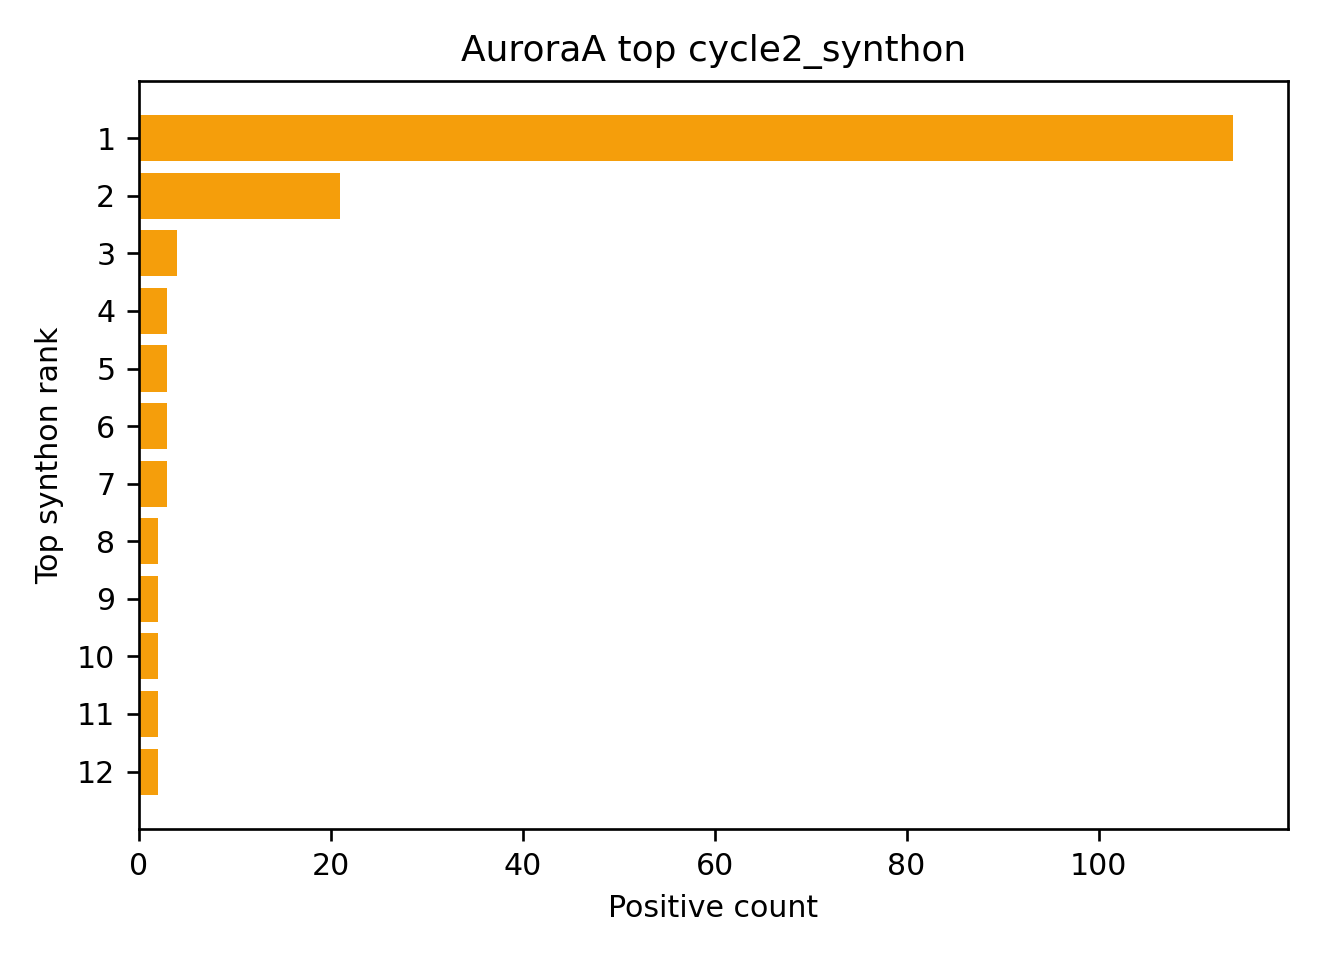

Values plotted in this chart, from the file beside it:
cycle2_synthon, count, fraction, mean_copies, max_copies
c1ccc2c(n1)ccc(c2)N, 114, 0.5278, 5.307, 20.0
[n+]1(c(N)cccc1)[O-], 21, 0.09722, 4.381, 6.0
c1c(CN)cccc1CN, 4, 0.01852, 8.0, 14.0
c1(cc(cc(c1)C)C)CN, 3, 0.01389, 5.667, 9.0
C(c1cc(CN)ccc1)(F)(F)F, 3, 0.01389, 4.0, 4.0
c1(N)ccc(Cc2ccccc2)cc1, 3, 0.01389, 9.667, 18.0
C(=C)CNC1CCCCC1, 3, 0.01389, 5.0, 5.0
c1(c(CN)cccc1F)F, 2, 0.009259, 4.0, 4.0
c1cncc(c1)C1CCCCN1, 2, 0.009259, 4.0, 4.0
C(Oc1ccc(cc1)CN)(F)(F)F, 2, 0.009259, 5.0, 6.0
c1(c(ccc(c1)Cl)CN)Cl, 2, 0.009259, 4.0, 4.0
c1(ccc2c(c1)c(c[nH]2)CCN)C, 2, 0.009259, 4.5, 5.0
c1(c(N)cccc1)N, 2, 0.009259, 4.5, 5.0
N(c1ccccc1)CCO, 2, 0.009259, 7.0, 9.0
c1(ccc(cc1)CN)CN, 2, 0.009259, 10.5, 17.0
c1(c(CCC)cccc1)N, 2, 0.009259, 5.0, 6.0
C(C1CCC(N)CC1)(C)(C)C, 1, 0.00463, 6.0, 6.0
c1(c(ccc(c1)Cl)CN)F, 1, 0.00463, 4.0, 4.0
c1c(Cl)cccc1CN, 1, 0.00463, 4.0, 4.0
c1(c(ccc(c1)CN)O)OC, 1, 0.00463, 4.0, 4.0
c1(ccc(cc1)F)C(N)C, 1, 0.00463, 4.0, 4.0
c1(Cl)ccc(CC(N)C)cc1, 1, 0.00463, 4.0, 4.0
CC(CCN)C, 1, 0.00463, 4.0, 4.0
c1nccc(c1)Cc1ccc(cc1)N, 1, 0.00463, 5.0, 5.0
c1(c(CN)cccc1Cl)Cl, 1, 0.00463, 4.0, 4.0
c1(SC)ccc(cc1)CN, 1, 0.00463, 4.0, 4.0
c1(c(ccc(c1)Br)OC)CCN, 1, 0.00463, 4.0, 4.0
C(Sc1c(CN)cccc1)(F)(F)F, 1, 0.00463, 4.0, 4.0
C1(CC(CC(C1)C)N)(C)C, 1, 0.00463, 4.0, 4.0
N(CCC(C)C)CCC(C)C, 1, 0.00463, 4.0, 4.0
c12c(CC(C1)N)cccc2, 1, 0.00463, 4.0, 4.0
C(c1cc(c(cc1)Cl)CN)(F)(F)F, 1, 0.00463, 4.0, 4.0
c1(c(ccc(c1)C(F)(F)F)CN)F, 1, 0.00463, 5.0, 5.0
[C@@H]1([C@@H](CC[C@H](C1)C)C(C)C)N, 1, 0.00463, 4.0, 4.0
C1CCCC(C1O)N, 1, 0.00463, 4.0, 4.0
C(c1ccccc1)(c1ccccc1)CN, 1, 0.00463, 7.0, 7.0
c1(C(F)(F)F)c(ccc(c1)CN)Cl, 1, 0.00463, 4.0, 4.0
c1([C@H](Cc2ccc(cc2)C)N)ccccc1, 1, 0.00463, 4.0, 4.0
c1(c(N)cccc1)C(C)C, 1, 0.00463, 4.0, 4.0
c1(ccc(cc1)Br)[C@@H](N)C, 1, 0.00463, 5.0, 5.0
C(c1ccc(cc1)CN)(F)(F)F, 1, 0.00463, 5.0, 5.0
N(CCC)CCC, 1, 0.00463, 4.0, 4.0
c1(F)ccc(cc1)CNC, 1, 0.00463, 4.0, 4.0
C12C(CC(C1)CC2)N, 1, 0.00463, 5.0, 5.0
c1(c(F)cccc1F)CN, 1, 0.00463, 7.0, 7.0
c1(c(ccc(c1)Cl)Cl)CN, 1, 0.00463, 4.0, 4.0
c1(cccc(c1)CNC)C(F)(F)F, 1, 0.00463, 11.0, 11.0
c1([C@@H](NC)C)ccccc1, 1, 0.00463, 46.0, 46.0
N(Cc1ccccc1)CC, 1, 0.00463, 4.0, 4.0
c1(Cl)ccc(cc1)CNC, 1, 0.00463, 5.0, 5.0
N(CCCC)C, 1, 0.00463, 4.0, 4.0
C(=C)CNCC=C, 1, 0.00463, 4.0, 4.0
c1(ccc(cc1)C)[C@H](N)C, 1, 0.00463, 4.0, 4.0
c1c(c(cc(c1Cl)Cl)N)N, 1, 0.00463, 4.0, 4.0
c1(c(Cl)cccc1CN)C, 1, 0.00463, 4.0, 4.0
N(CCCN)(C)C, 1, 0.00463, 4.0, 4.0
c1(CN(C2CCCCC2)C)c(N)cccc1, 1, 0.00463, 4.0, 4.0
N(CC)CCCC, 1, 0.00463, 4.0, 4.0
c1(c(cc(o1)C)CN)C(F)(F)F, 1, 0.00463, 6.0, 6.0
c1(ccc(cc1)Br)[C@H](N)C, 1, 0.00463, 4.0, 4.0
... 3 more rows
